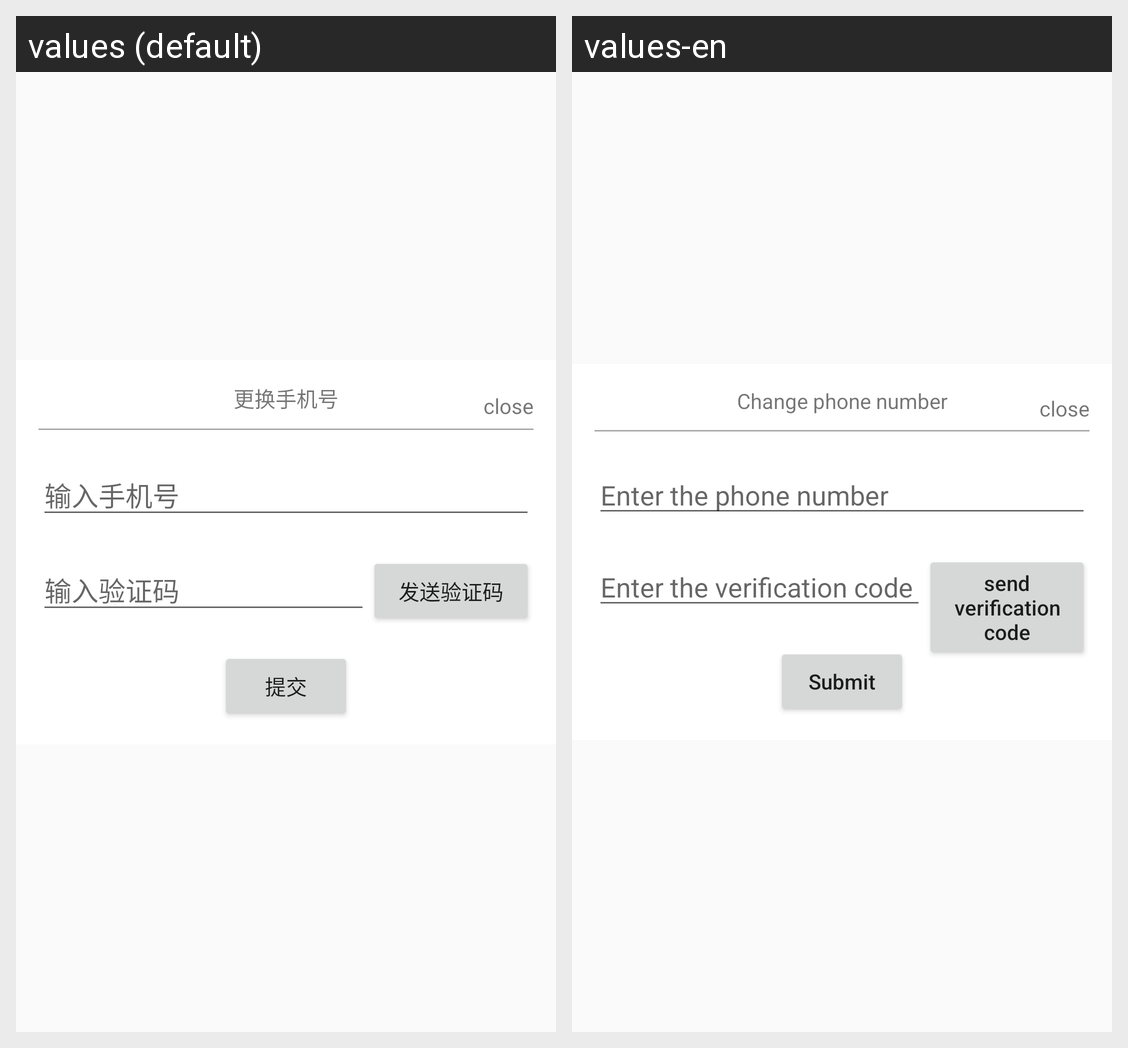

Here is an Android app screen in its default locale and in the app's own translations. Write out the translated-string differences for the strings that appear on this screen.
Android screen res/layout/popup_change_phone_number.xml rendered under 2 locales, left to right: values (default), values-en. Device: Nexus 5 (rendered at 1080×1920; each locale shown at half size, 540×960, under a caption strip naming it); theme AppTheme.
Strings drawn on this screen, with the default value and each locale's value (text and hints the layout hard-codes, and strings that could not be matched under every locale, appear in the picture but are not listed):

change_phone_number
  values: 更换手机号
  values-en: Change phone number

input_phone_number
  values: 输入手机号
  values-en: Enter the phone number

input_verification_code
  values: 输入验证码
  values-en: Enter the verification code

send_verification_code
  values: 发送验证码
  values-en: send verification code

commit
  values: 提交
  values-en: Submit
